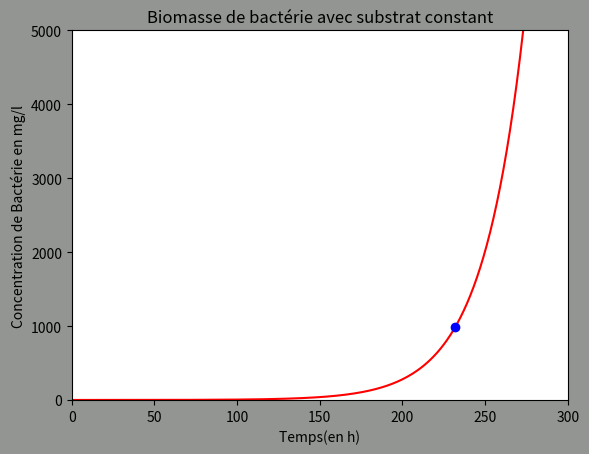

Recreate this plot in Python.
"""
Recherche du temps lorseque la concentration bacterienne ateint 1 g.l-1
"""

import numpy as np
import matplotlib.pyplot as plt
from numpy import *
def monod(h,phi,xtn,r,k): 
    return (xtn+(((h*phi*s0))/((k+s0))*xtn))
def date(n): 
    j=n//24
    h=n%24
    print("soit",j,"jours et",h,"heures.")
l=[] 
x0=0.1
s0=1
xtn=0.1
phi=0.0437
h=1
r=0.68
k=0.085
fxtn=0
a=0
b=100000
c=0
for i in range (1,300): 
    fxtn = monod(h, phi, xtn, r, k)
    l.append(fxtn)
    xtn = fxtn
    a=abs(l[i-1]-1000)
    if a<b:
        b=a
        c=i-1
print("On obtient une concentration de 1 g/L au bout de",c,"heures,") 
d=date(c)
fig=plt.figure()
fig.patch.set_facecolor('xkcd:grey') 
plt.plot(l,"r") 
plt.axis([0,300,0,5000]) 
plt.plot(c,l[c],"-bo")
plt.xlabel("Temps(en h)")
plt.ylabel("Concentration de Bactérie en mg/l")
plt.title("Biomasse de bactérie avec substrat constant")